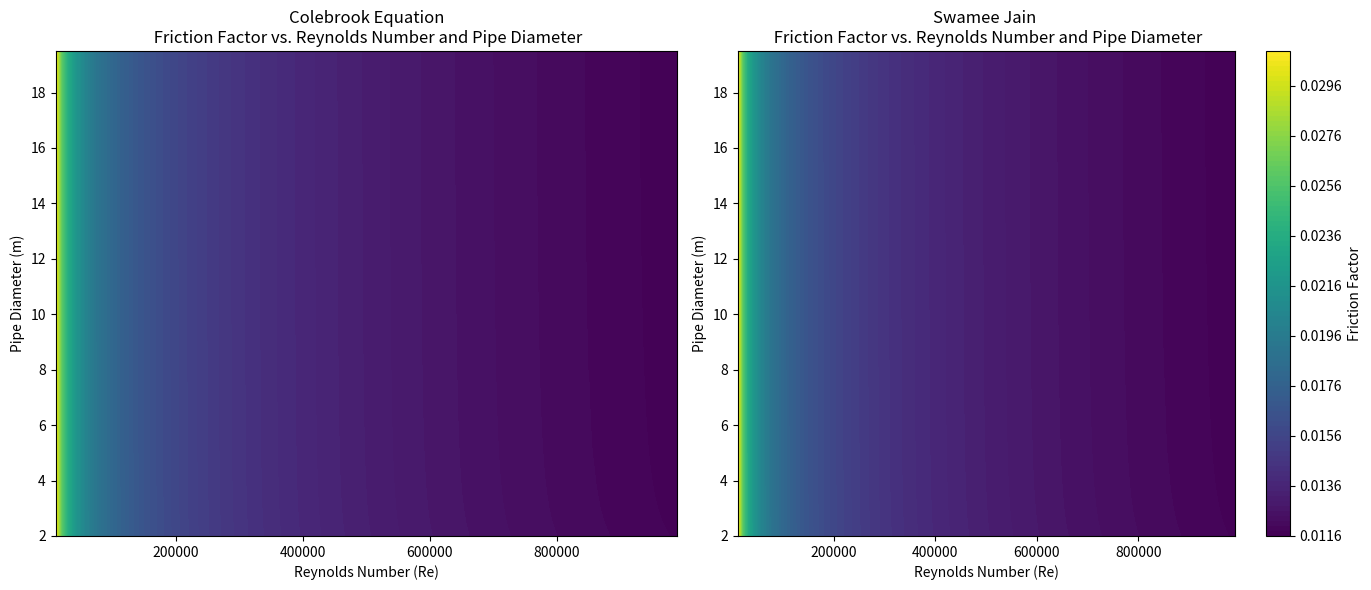

This figure's Python source:
import numpy as np
import matplotlib.pyplot as plt

#equation = (1/np.sqrt(f)) + 2.0 * np.log10((e/(3.7* d))+(2.51/(Re* np.sqrt(f))))

#solve for f
def colebrook(f, Re, p, d):
    return (1/np.sqrt(f)) + 2.0 * np.log10((p/(3.7* d))+(2.51/(Re* np.sqrt(f))))

def SwameeJain(Re, d, p):
    return 1.325 / (np.log(p/(3.7*d) + 5.74/(Re ** 0.9))) ** 2

def ModifiedSecant(f0, f1, p, d, Re):
    tol = .0001
    max_iter = 10000
    for i in range(max_iter):
        F_f0 = colebrook(f0, Re, p, d)
        F_f1 = colebrook(f1, Re, p, d)
        f = f1 - F_f1 * (f1 - f0) / (F_f1 - F_f0)
        if abs(f - f1) < tol:
            return f
        f0 = f1
        f1 = f
    return np.nan



def main():
    p = 0.01/1000 # mm to m
    Re_values = np.arange(1e4, 1e6, 10000)
    d_values = np.arange(2, 20, 0.5)
    f0 = 0.08
    f1 = 0.008

    f_values = np.full((len(d_values), len(Re_values)), np.nan)
    for i, d in enumerate(d_values):
        for j, Re in enumerate(Re_values):
            if  np.isnan(f_values[i, j]):
                f_values[i, j] = ModifiedSecant(f0, f1, p, d, Re)
    
    for i, d in enumerate(d_values):
        for j, Re in enumerate(Re_values):
            if  np.isnan(f_values[i, j]):
                f_values[i, j] = SwameeJain(Re, d, p)

    Re_range, D_range = np.meshgrid(Re_values, d_values)
    
    #plot the friction factor as reference from assignment 2
    fig, ax = plt.subplots(1, 2, figsize=(14,6))
    contour1 = ax[0].contourf(Re_range, D_range, f_values, levels=100, cmap='viridis')
    # Plot friction factor vs. Reynolds number and pipe diameter
    
    
    ax[0].set_xlabel('Reynolds Number (Re)')
    ax[0].set_ylabel('Pipe Diameter (m)')
    ax[0].set_title("Colebrook Equation\n Friction Factor vs. Reynolds Number and Pipe Diameter")

    #Swamee Jain Friction Factor
    contour2 = ax[1].contourf(Re_range, D_range, f_values, levels=100, cmap='viridis')
    fig.colorbar(contour2, ax=ax[1], label='Friction Factor')
    ax[1].set_xlabel('Reynolds Number (Re)')
    ax[1].set_ylabel('Pipe Diameter (m)')
    ax[1].set_title('Swamee Jain \n Friction Factor vs. Reynolds Number and Pipe Diameter')

    plt.tight_layout()
    plt.show()

if __name__ == "__main__":
    main()
                                           